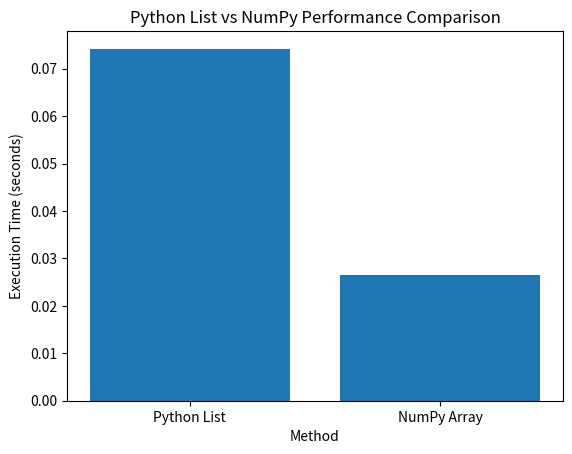

Python code for this plot:
import time
import numpy as np
import matplotlib.pyplot as plt


def test_python_list(n):
    start = time.perf_counter()

    py_list = [i for i in range(n)]
    result = [x * 2 for x in py_list]
    total = sum(result)

    end = time.perf_counter()
    return end - start


def test_numpy_array(n):
    start = time.perf_counter()

    np_array = np.arange(n)
    result = np_array * 2
    total = np.sum(result)

    end = time.perf_counter()
    return end - start


def plot_results(python_time, numpy_time):
    labels = ["Python List", "NumPy Array"]
    times = [python_time, numpy_time]

    plt.figure()
    plt.bar(labels, times)
    plt.xlabel("Method")
    plt.ylabel("Execution Time (seconds)")
    plt.title("Python List vs NumPy Performance Comparison")
    plt.show()


def main():
    N = 1_000_000

    print("NumPy Speed Benchmark (1 Million Elements)\n")

    python_time = test_python_list(N)
    numpy_time = test_numpy_array(N)

    print(f"Python List Time: {python_time:.6f} seconds")
    print(f"NumPy Array Time: {numpy_time:.6f} seconds")

    improvement = ((python_time - numpy_time) / python_time) * 100
    print(f"\nNumPy is approximately {improvement:.2f}% faster than Python list.")

    plot_results(python_time, numpy_time)


if __name__ == "__main__":
    main()